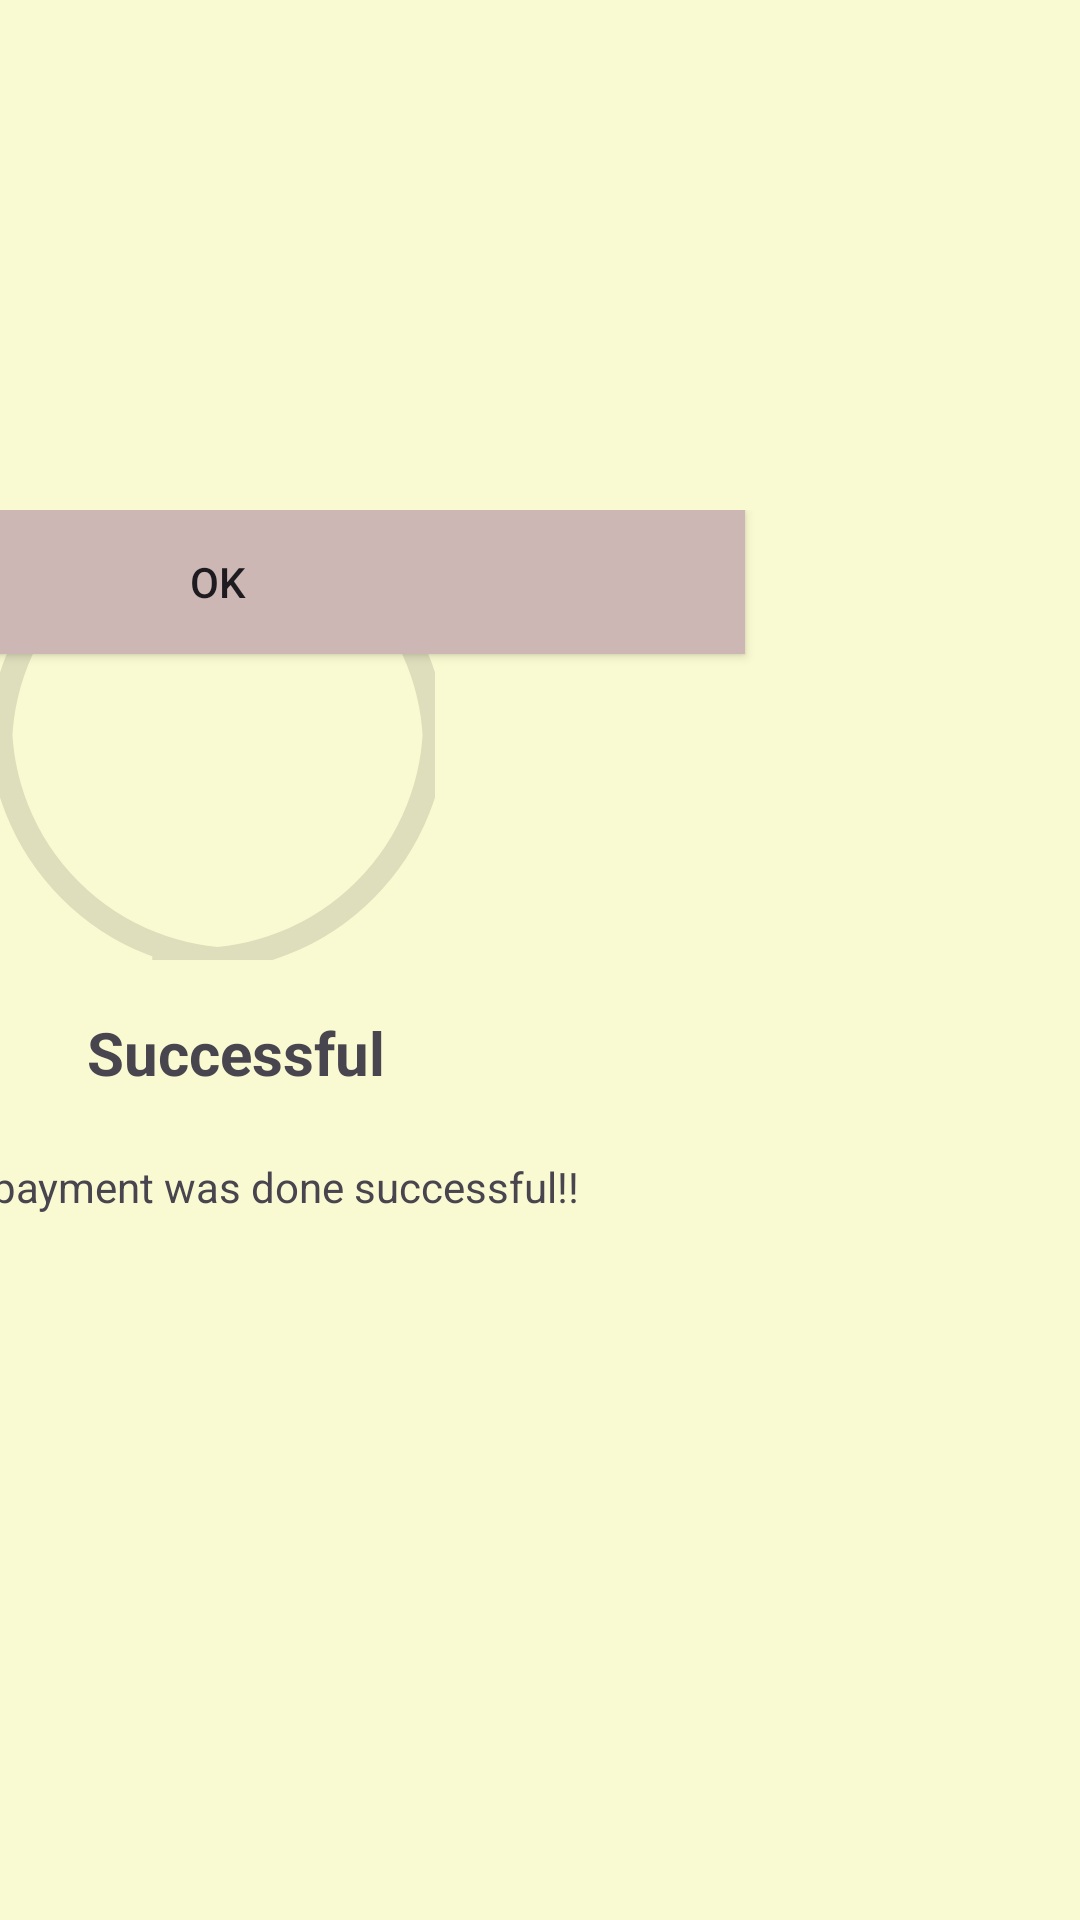

Here is an Android app screen rendered from its layout file. Give the layout XML and the strings, colors and styles it references.
<!-- AndroidManifest.xml: application theme Theme.FinalProject -->
<!-- res/layout/activity_check_out_success.xml -->
<?xml version="1.0" encoding="utf-8"?>
<androidx.constraintlayout.widget.ConstraintLayout xmlns:android="http://schemas.android.com/apk/res/android"
    xmlns:app="http://schemas.android.com/apk/res-auto"
    xmlns:tools="http://schemas.android.com/tools"
    android:layout_width="match_parent"
    android:layout_height="match_parent"
    android:background="@color/a2"
    tools:context=".CheckOutSuccessActivity">

    <LinearLayout
        android:layout_width="match_parent"
        android:layout_height="match_parent"
        android:layout_marginTop="170dp"
        android:orientation="vertical"
        app:layout_constraintTop_toTopOf="parent">

        <LinearLayout
            android:layout_width="match_parent"
            android:layout_height="match_parent">

            <androidx.constraintlayout.widget.ConstraintLayout
                android:layout_width="match_parent"
                android:layout_height="wrap_content">

                <TextView
                    android:id="@+id/textView6"
                    android:layout_width="213dp"
                    android:layout_height="30dp"
                    android:layout_marginTop="16dp"
                    android:gravity="center"
                    android:text="Successful"
                    android:textSize="20sp"
                    android:textStyle="bold"
                    app:layout_constraintEnd_toEndOf="@+id/imageView9"
                    app:layout_constraintHorizontal_bias="0.411"
                    app:layout_constraintStart_toStartOf="@+id/imageView9"
                    app:layout_constraintTop_toBottomOf="@+id/imageView9" />

                <com.google.android.material.imageview.ShapeableImageView
                    android:id="@+id/imageView9"
                    android:layout_width="145dp"
                    android:layout_height="150dp"
                    android:src="@drawable/success"
                    app:shapeAppearanceOverlay="@style/circular"
                    app:strokeWidth="8dp"
                    tools:ignore="MissingConstraints"
                    tools:layout_editor_absoluteX="133dp"
                    tools:layout_editor_absoluteY="16dp" />

                <TextView
                    android:id="@+id/textView8"
                    android:layout_width="wrap_content"
                    android:layout_height="wrap_content"
                    android:layout_marginTop="20dp"
                    android:text="Your payment was done successful!!"
                    app:layout_constraintEnd_toEndOf="@+id/textView6"
                    app:layout_constraintHorizontal_bias="0.458"
                    app:layout_constraintStart_toStartOf="@+id/textView6"
                    app:layout_constraintTop_toBottomOf="@+id/textView6" />

                <androidx.appcompat.widget.AppCompatButton
                    android:id="@+id/btn_ok"
                    android:layout_width="351dp"
                    android:layout_height="48dp"
                    android:background="@color/a3"
                    android:text="OK"
                    app:layout_constraintEnd_toEndOf="@+id/imageView9"
                    app:layout_constraintStart_toStartOf="@+id/imageView9"
                    tools:ignore="MissingConstraints"
                    tools:layout_editor_absoluteY="283dp" />
            </androidx.constraintlayout.widget.ConstraintLayout>
        </LinearLayout>
    </LinearLayout>
</androidx.constraintlayout.widget.ConstraintLayout>
<!-- resources referenced by this layout -->
<resources>
  <color name="a2">#FAFAD2</color>
  <color name="a3">#CDB7B5</color>
  <style name="circular">
          <item name="cornerSize">55%</item>
      </style>
  <style name="Theme.FinalProject" parent="Base.Theme.FinalProject" />
  <style name="Base.Theme.FinalProject" parent="Theme.Material3.DayNight.NoActionBar">
          
          
      </style>
</resources>
